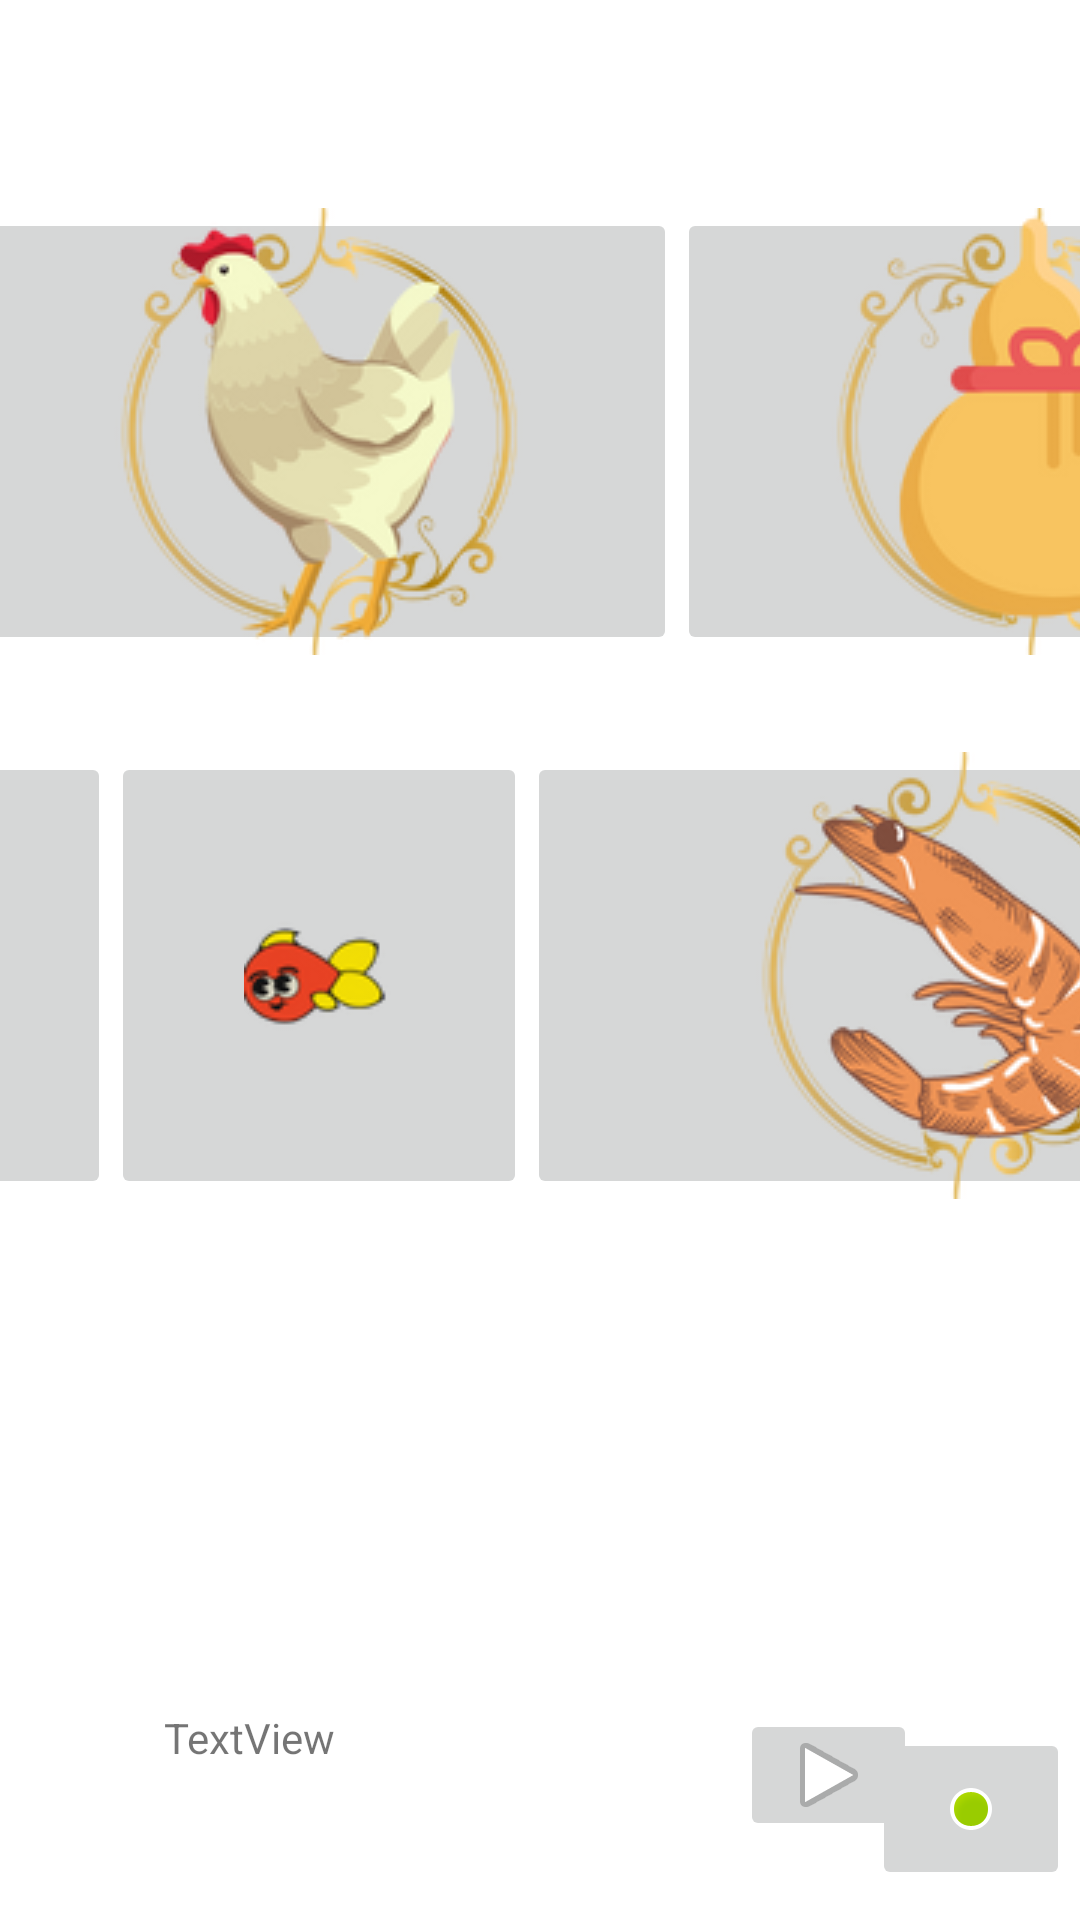

Write the Android layout XML for this screen, with the resource values it uses.
<!-- AndroidManifest.xml: application theme Theme.HooHeyHow -->
<!-- res/layout/activity_choose.xml -->
<?xml version="1.0" encoding="utf-8"?>
<androidx.constraintlayout.widget.ConstraintLayout xmlns:android="http://schemas.android.com/apk/res/android"
    xmlns:app="http://schemas.android.com/apk/res-auto"
    xmlns:tools="http://schemas.android.com/tools"
    android:layout_width="match_parent"
    android:layout_height="match_parent"
    tools:ignore="OnClick,SpeakableTextPresentCheck,UsingOnClickInXml"
    tools:context=".ui.ChooseActivity">

    <LinearLayout
        android:id="@+id/linearLayout"
        android:layout_width="566dp"
        android:layout_height="149dp"
        android:orientation="horizontal"
        app:layout_constraintBottom_toBottomOf="parent"
        app:layout_constraintEnd_toEndOf="parent"
        app:layout_constraintHorizontal_bias="0.496"
        app:layout_constraintStart_toStartOf="parent"
        app:layout_constraintTop_toTopOf="parent"
        tools:ignore="ContentDescription"
        app:layout_constraintVertical_bias="0.141">

        <ImageButton
            android:onClick="chooseAnimalImageButton"
            android:id="@+id/randomTigerImageButton"
            android:layout_width="wrap_content"
            android:layout_height="match_parent"
            android:layout_weight="1"
            app:srcCompat="@drawable/random_tiger"
            />

        <ImageButton
            android:onClick="chooseAnimalImageButton"
            android:id="@+id/randomChickenImageButton"
            android:layout_width="wrap_content"
            android:layout_height="match_parent"
            android:layout_weight="1"
            app:srcCompat="@drawable/random_chicken"
            tools:ignore="SpeakableTextPresentCheck,ImageContrastCheck" />

        <ImageButton
            android:onClick="chooseAnimalImageButton"
            android:id="@+id/randomCalabashImageButton"
            android:layout_width="wrap_content"
            android:layout_height="match_parent"
            android:layout_weight="1"
            app:srcCompat="@drawable/random_calabash"
            tools:ignore="SpeakableTextPresentCheck,ImageContrastCheck" />
    </LinearLayout>

    <LinearLayout
        android:layout_width="566dp"
        android:layout_height="149dp"
        android:orientation="horizontal"
        app:layout_constraintBottom_toBottomOf="parent"
        app:layout_constraintEnd_toEndOf="parent"
        app:layout_constraintHorizontal_bias="0.496"
        app:layout_constraintStart_toStartOf="parent"
        app:layout_constraintTop_toBottomOf="@+id/linearLayout"
        app:layout_constraintVertical_bias="0.118"
        tools:ignore="ContentDescription">

        <ImageButton
            android:onClick="chooseAnimalImageButton"
            android:id="@+id/randomCrabImageButton"
            android:layout_width="wrap_content"
            android:layout_height="match_parent"
            android:layout_weight="1"
            app:srcCompat="@drawable/random_crab"
            tools:ignore="SpeakableTextPresentCheck,ImageContrastCheck" />

        <ImageButton
            android:onClick="chooseAnimalImageButton"
            android:id="@+id/randomFishImageButton"
            android:layout_width="wrap_content"
            android:layout_height="match_parent"
            android:layout_weight="1"
            app:srcCompat="@drawable/random_fish"
            tools:ignore="SpeakableTextPresentCheck,ImageContrastCheck" />

        <ImageButton
            android:onClick="chooseAnimalImageButton"
            android:id="@+id/randomShrimpImageButton"
            android:layout_width="wrap_content"
            android:layout_height="match_parent"
            android:layout_weight="1"
            app:srcCompat="@drawable/random_shrimp"
            tools:ignore="SpeakableTextPresentCheck,ImageContrastCheck" />
    </LinearLayout>

    <LinearLayout
        android:layout_width="251dp"
        android:layout_height="44dp"
        android:orientation="horizontal"
        app:layout_constraintBottom_toBottomOf="parent"
        app:layout_constraintEnd_toEndOf="parent"
        app:layout_constraintStart_toStartOf="parent"
        app:layout_constraintTop_toTopOf="parent"
        tools:ignore="ContentDescription,HardcodedText"
        app:layout_constraintVertical_bias="0.956">

        <TextView
            android:id="@+id/playerDetailTextView"
            android:layout_width="192dp"
            android:layout_height="match_parent"
            android:text="TextView"/>

        <ImageButton
            android:onClick="nextPlayerImageButton"
            android:id="@+id/nextPlayerImageButton"
            android:layout_width="wrap_content"
            android:layout_height="wrap_content"
            android:layout_weight="1"
            app:srcCompat="@android:drawable/ic_media_play"
            tools:ignore="InefficientWeight,SpeakableTextPresentCheck,TouchTargetSizeCheck,ImageContrastCheck" />

    </LinearLayout>

    <LinearLayout
        android:layout_width="66dp"
        android:layout_height="54dp"
        android:orientation="vertical"
        app:layout_constraintBottom_toBottomOf="parent"
        app:layout_constraintEnd_toEndOf="parent"
        app:layout_constraintHorizontal_bias="0.989"
        app:layout_constraintStart_toStartOf="parent"
        app:layout_constraintTop_toTopOf="parent"
        tools:ignore="ContentDescription"
        app:layout_constraintVertical_bias="0.983">

        <ImageButton
            android:onClick="startGameImageButton"
            android:id="@+id/startGameImageButton"
            android:layout_width="match_parent"
            android:layout_height="match_parent"
            app:srcCompat="@android:drawable/presence_online"
            tools:ignore="SpeakableTextPresentCheck,ImageContrastCheck" />
    </LinearLayout>

</androidx.constraintlayout.widget.ConstraintLayout>
<!-- resources referenced by this layout -->
<resources>
  <!-- drawable random_calabash: png bitmap (drawable-v24, 27167 bytes) -->
  <!-- drawable random_chicken: png bitmap (drawable-v24, 35487 bytes) -->
  <!-- drawable random_crab: png bitmap (drawable-v24, 6803 bytes) -->
  <!-- drawable random_fish: png bitmap (drawable-v24, 5765 bytes) -->
  <!-- drawable random_shrimp: png bitmap (drawable-v24, 39680 bytes) -->
  <!-- drawable random_tiger: png bitmap (drawable-v24, 6522 bytes) -->
  <style name="Theme.HooHeyHow" parent="Theme.MaterialComponents.DayNight.DarkActionBar">
          
          <item name="colorPrimary">@color/purple_500</item>
          <item name="colorPrimaryVariant">@color/purple_700</item>
          <item name="colorOnPrimary">@color/white</item>
          
          <item name="colorSecondary">@color/teal_200</item>
          <item name="colorSecondaryVariant">@color/teal_700</item>
          <item name="colorOnSecondary">@color/black</item>
          
          <item name="android:statusBarColor" tools:targetApi="l">?attr/colorPrimaryVariant</item>
          
      </style>
  <!-- not gathered from this repository: default colours our renderer supplied (Android Studio template values) -->
  <color name="purple_500">#FF6200EE</color>
  <color name="purple_700">#FF3700B3</color>
  <color name="teal_200">#FF03DAC5</color>
  <color name="teal_700">#FF018786</color>
  <color name="black">#FF000000</color>
  <color name="white">#FFFFFFFF</color>
</resources>
